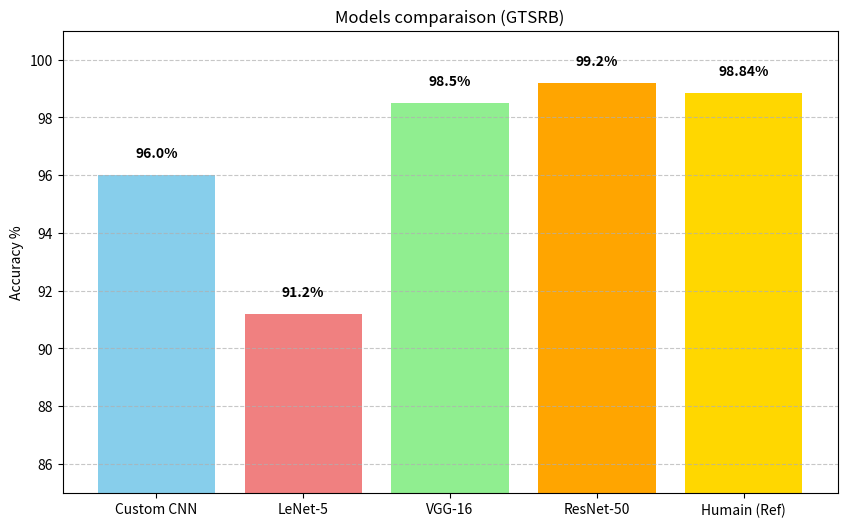

Python code for this plot:
import matplotlib.pyplot as plt
import numpy as np

models = ['Custom CNN', 'LeNet-5', 'VGG-16', 'ResNet-50', 'Humain (Ref)']
accuracy_scores = [96, 91.20, 98.50, 99.20, 98.84]
inference_speed = [5, 3, 25, 40] 

plt.figure(figsize=(10, 6))
colors = ['skyblue', 'lightcoral', 'lightgreen', 'orange', 'gold']

bars = plt.bar(models, accuracy_scores, color=colors)

for bar in bars:
    yval = bar.get_height()
    plt.text(bar.get_x() + bar.get_width()/2, yval + 0.5, f"{yval}%", ha='center', va='bottom', fontweight='bold')

plt.ylim(85, 101) 
plt.ylabel('Accuracy %')
plt.title('Models comparaison (GTSRB)')
plt.grid(axis='y', linestyle='--', alpha=0.7)

plt.show()